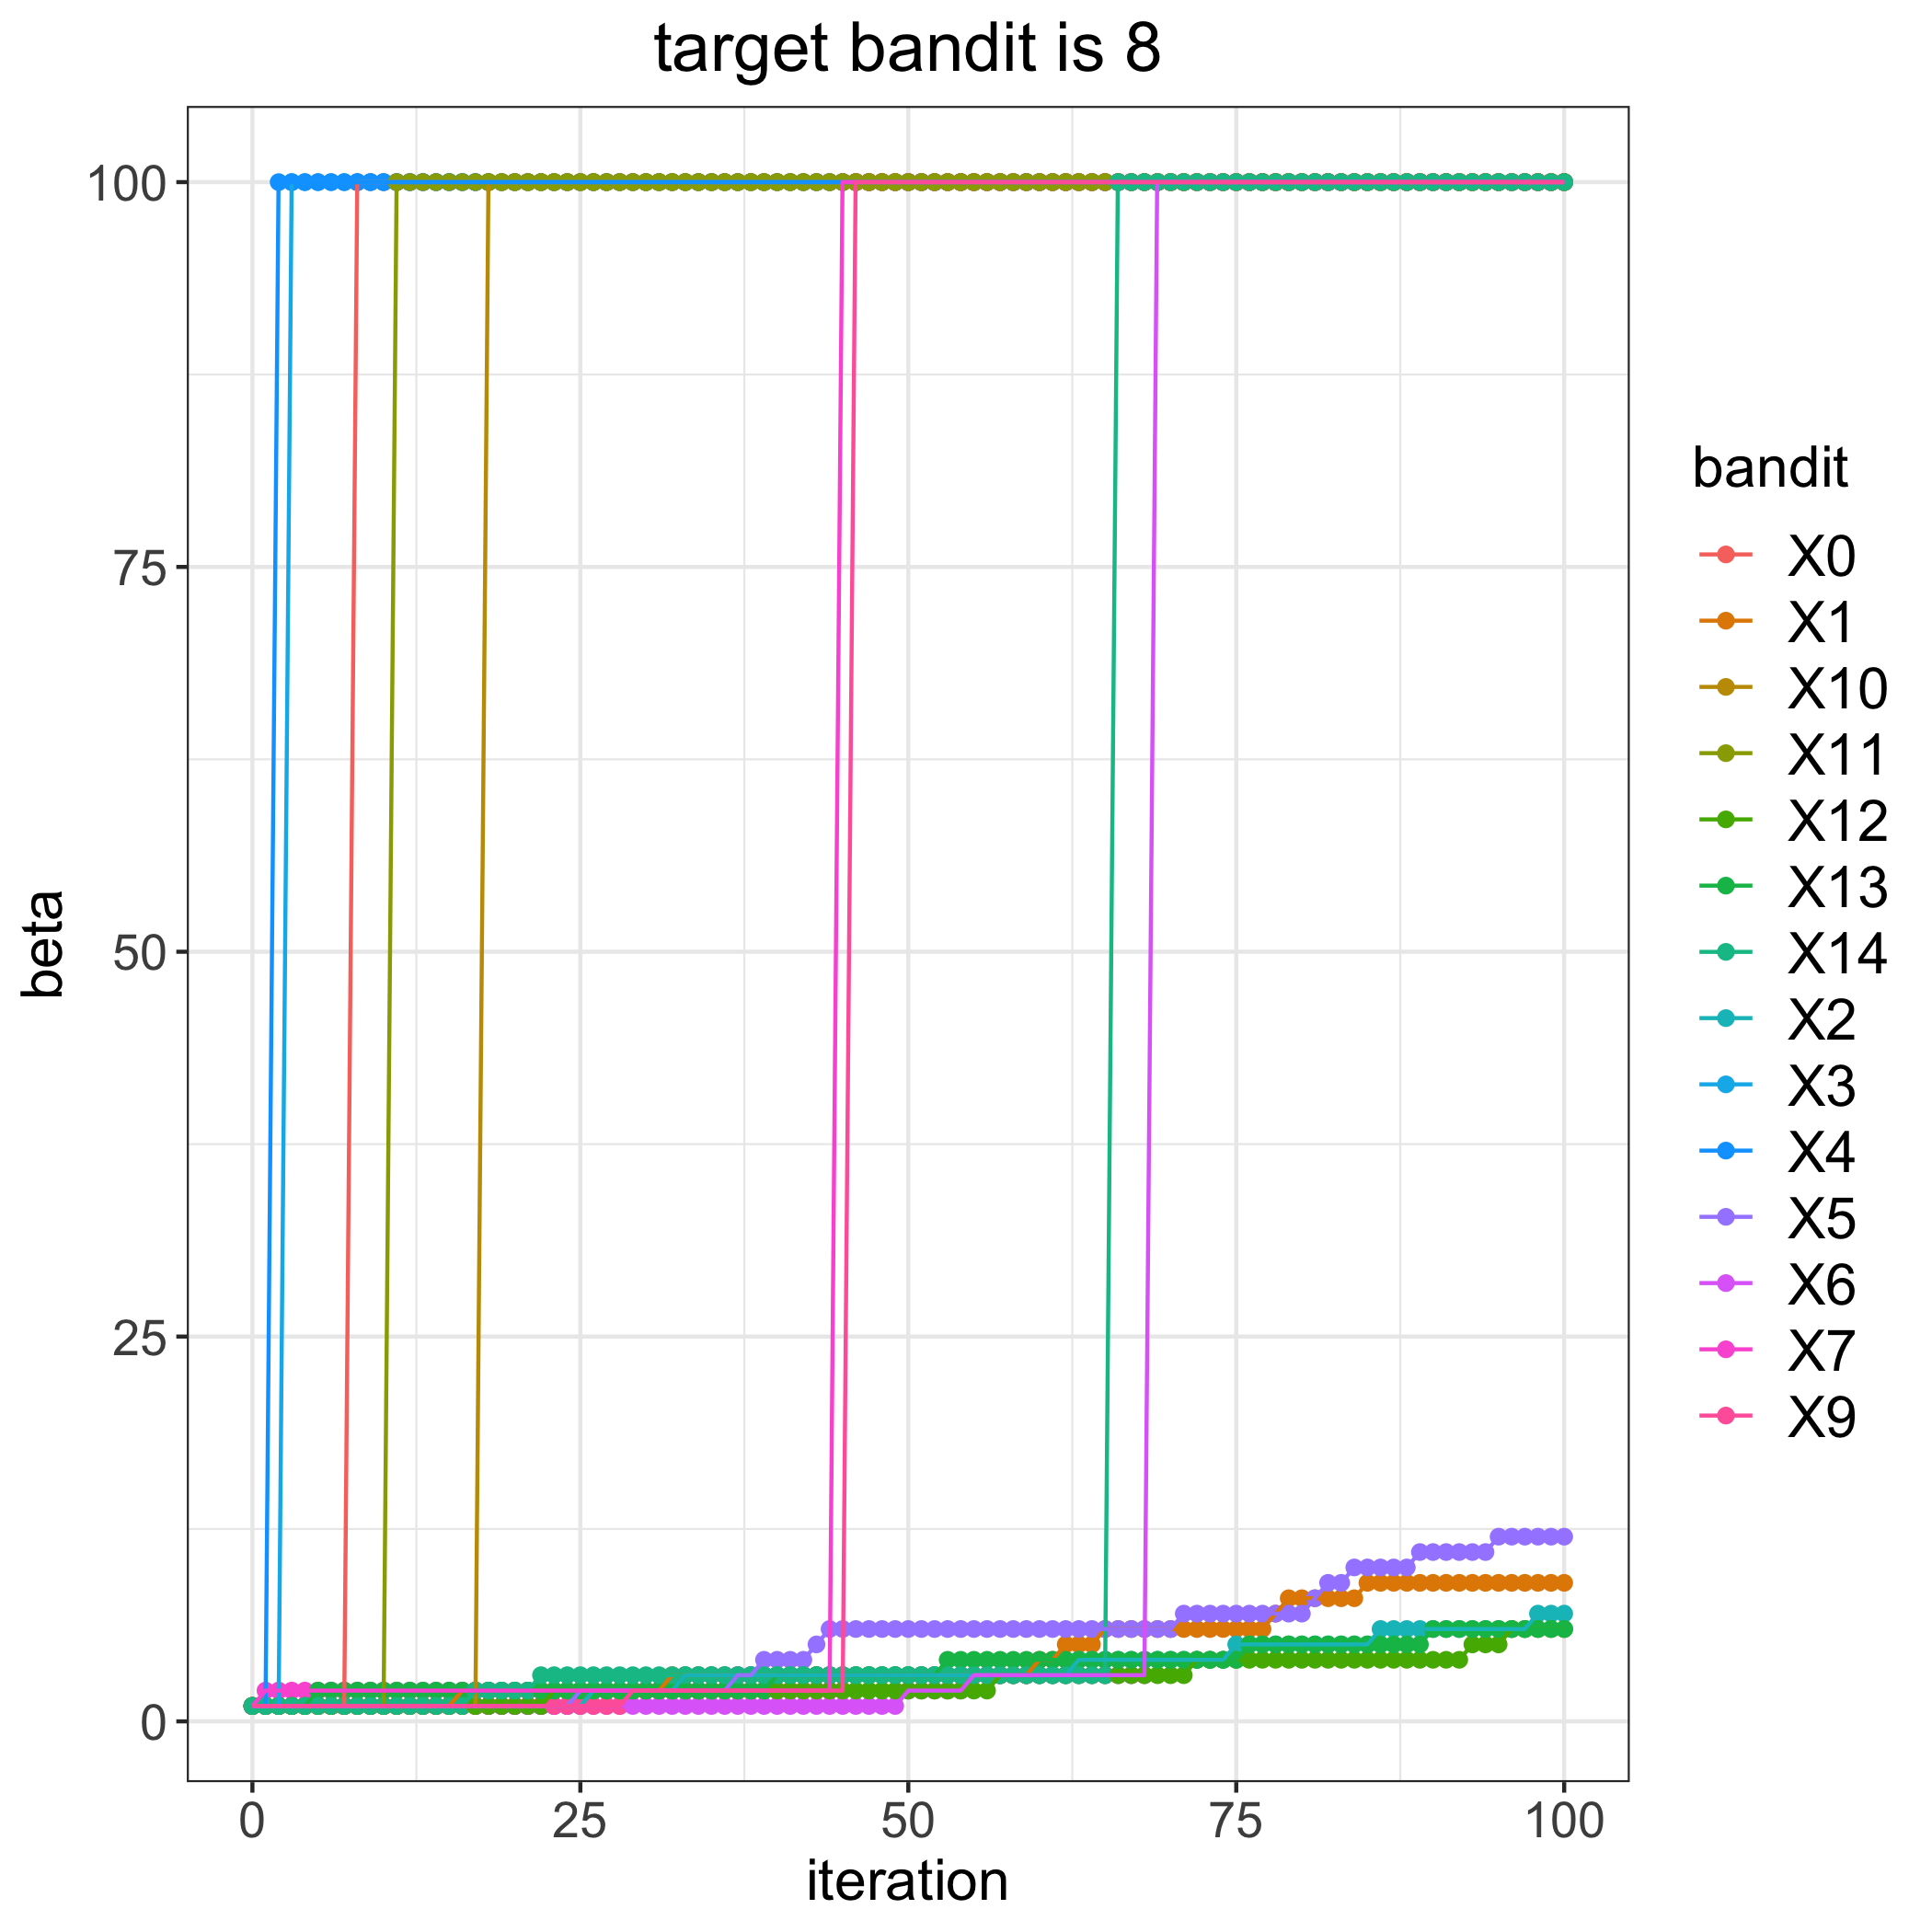

The file beside this chart, header and first rows:
, 0, 1, 2, 3, 4, 5, 6, 7, 9, 10, 11, 12, 13, 14
0, 1, 1, 1, 1, 1, 1, 1, 1, 1, 1, 1, 1, 1, 1
1, 1, 1, 1, 1, 1, 1, 1, 2, 1, 1, 1, 1, 1, 1
2, 1, 1, 1, 1, 100, 1, 1, 2, 1, 1, 1, 1, 1, 1
3, 1, 1, 1, 100, 100, 1, 1, 2, 1, 1, 1, 1, 1, 1
4, 1, 1, 1, 100, 100, 1, 1, 2, 1, 1, 1, 1, 1, 1
5, 1, 1, 1, 100, 100, 1, 1, 2, 1, 1, 1, 1, 2, 1
6, 1, 1, 1, 100, 100, 1, 1, 2, 1, 1, 1, 1, 2, 1
7, 1, 1, 1, 100, 100, 1, 1, 2, 1, 1, 1, 1, 2, 1
8, 100, 1, 1, 100, 100, 1, 1, 2, 1, 1, 1, 1, 2, 1
9, 100, 1, 1, 100, 100, 1, 1, 2, 1, 1, 1, 1, 2, 1
10, 100, 1, 1, 100, 100, 1, 1, 2, 1, 1, 1, 1, 2, 1
11, 100, 1, 1, 100, 100, 1, 1, 2, 1, 1, 100, 1, 2, 1
12, 100, 1, 1, 100, 100, 1, 1, 2, 1, 1, 100, 1, 2, 1
13, 100, 1, 1, 100, 100, 1, 1, 2, 1, 1, 100, 1, 2, 1
14, 100, 1, 1, 100, 100, 1, 1, 2, 1, 1, 100, 1, 2, 1
15, 100, 1, 1, 100, 100, 1, 1, 2, 1, 1, 100, 1, 2, 1
16, 100, 2, 1, 100, 100, 1, 1, 2, 1, 1, 100, 1, 2, 1
17, 100, 2, 1, 100, 100, 1, 1, 2, 1, 1, 100, 1, 2, 2
18, 100, 2, 1, 100, 100, 1, 1, 2, 1, 100, 100, 1, 2, 2
19, 100, 2, 1, 100, 100, 1, 1, 2, 1, 100, 100, 1, 2, 2
20, 100, 2, 1, 100, 100, 1, 1, 2, 1, 100, 100, 1, 2, 2
21, 100, 2, 1, 100, 100, 1, 1, 2, 1, 100, 100, 1, 2, 2
22, 100, 2, 1, 100, 100, 1, 1, 2, 1, 100, 100, 1, 2, 3
23, 100, 2, 1, 100, 100, 1, 1, 2, 1, 100, 100, 2, 2, 3
24, 100, 2, 1, 100, 100, 1, 1, 2, 1, 100, 100, 2, 2, 3
25, 100, 2, 1, 100, 100, 2, 1, 2, 1, 100, 100, 2, 2, 3
26, 100, 2, 2, 100, 100, 2, 1, 2, 1, 100, 100, 2, 2, 3
27, 100, 2, 2, 100, 100, 2, 1, 2, 1, 100, 100, 2, 2, 3
28, 100, 2, 2, 100, 100, 2, 1, 2, 1, 100, 100, 2, 2, 3
29, 100, 2, 2, 100, 100, 2, 1, 2, 2, 100, 100, 2, 2, 3
30, 100, 2, 2, 100, 100, 2, 1, 2, 2, 100, 100, 2, 2, 3
31, 100, 2, 2, 100, 100, 2, 1, 2, 2, 100, 100, 2, 2, 3
32, 100, 3, 2, 100, 100, 2, 1, 2, 2, 100, 100, 2, 2, 3
33, 100, 3, 3, 100, 100, 2, 1, 2, 2, 100, 100, 2, 2, 3
34, 100, 3, 3, 100, 100, 2, 1, 2, 2, 100, 100, 2, 2, 3
35, 100, 3, 3, 100, 100, 2, 1, 2, 2, 100, 100, 2, 2, 3
36, 100, 3, 3, 100, 100, 2, 1, 2, 2, 100, 100, 2, 2, 3
37, 100, 3, 3, 100, 100, 3, 1, 2, 2, 100, 100, 2, 2, 3
38, 100, 3, 3, 100, 100, 3, 1, 2, 2, 100, 100, 2, 2, 3
39, 100, 3, 3, 100, 100, 4, 1, 2, 2, 100, 100, 2, 2, 3
40, 100, 3, 3, 100, 100, 4, 1, 2, 2, 100, 100, 2, 3, 3
41, 100, 3, 3, 100, 100, 4, 1, 2, 2, 100, 100, 2, 3, 3
42, 100, 3, 3, 100, 100, 4, 1, 2, 2, 100, 100, 2, 3, 3
43, 100, 3, 3, 100, 100, 5, 1, 2, 2, 100, 100, 2, 3, 3
44, 100, 3, 3, 100, 100, 6, 1, 2, 2, 100, 100, 2, 3, 3
45, 100, 3, 3, 100, 100, 6, 1, 100, 2, 100, 100, 2, 3, 3
46, 100, 3, 3, 100, 100, 6, 1, 100, 100, 100, 100, 2, 3, 3
47, 100, 3, 3, 100, 100, 6, 1, 100, 100, 100, 100, 2, 3, 3
48, 100, 3, 3, 100, 100, 6, 1, 100, 100, 100, 100, 2, 3, 3
49, 100, 3, 3, 100, 100, 6, 1, 100, 100, 100, 100, 2, 3, 3
50, 100, 3, 3, 100, 100, 6, 2, 100, 100, 100, 100, 2, 3, 3
51, 100, 3, 3, 100, 100, 6, 2, 100, 100, 100, 100, 2, 3, 3
52, 100, 3, 3, 100, 100, 6, 2, 100, 100, 100, 100, 2, 3, 3
53, 100, 3, 3, 100, 100, 6, 2, 100, 100, 100, 100, 2, 4, 3
54, 100, 3, 3, 100, 100, 6, 2, 100, 100, 100, 100, 2, 4, 3
55, 100, 3, 3, 100, 100, 6, 3, 100, 100, 100, 100, 2, 4, 3
56, 100, 3, 3, 100, 100, 6, 3, 100, 100, 100, 100, 2, 4, 3
57, 100, 3, 3, 100, 100, 6, 3, 100, 100, 100, 100, 3, 4, 3
58, 100, 3, 3, 100, 100, 6, 3, 100, 100, 100, 100, 3, 4, 3
59, 100, 3, 3, 100, 100, 6, 3, 100, 100, 100, 100, 3, 4, 3
... 41 more rows
